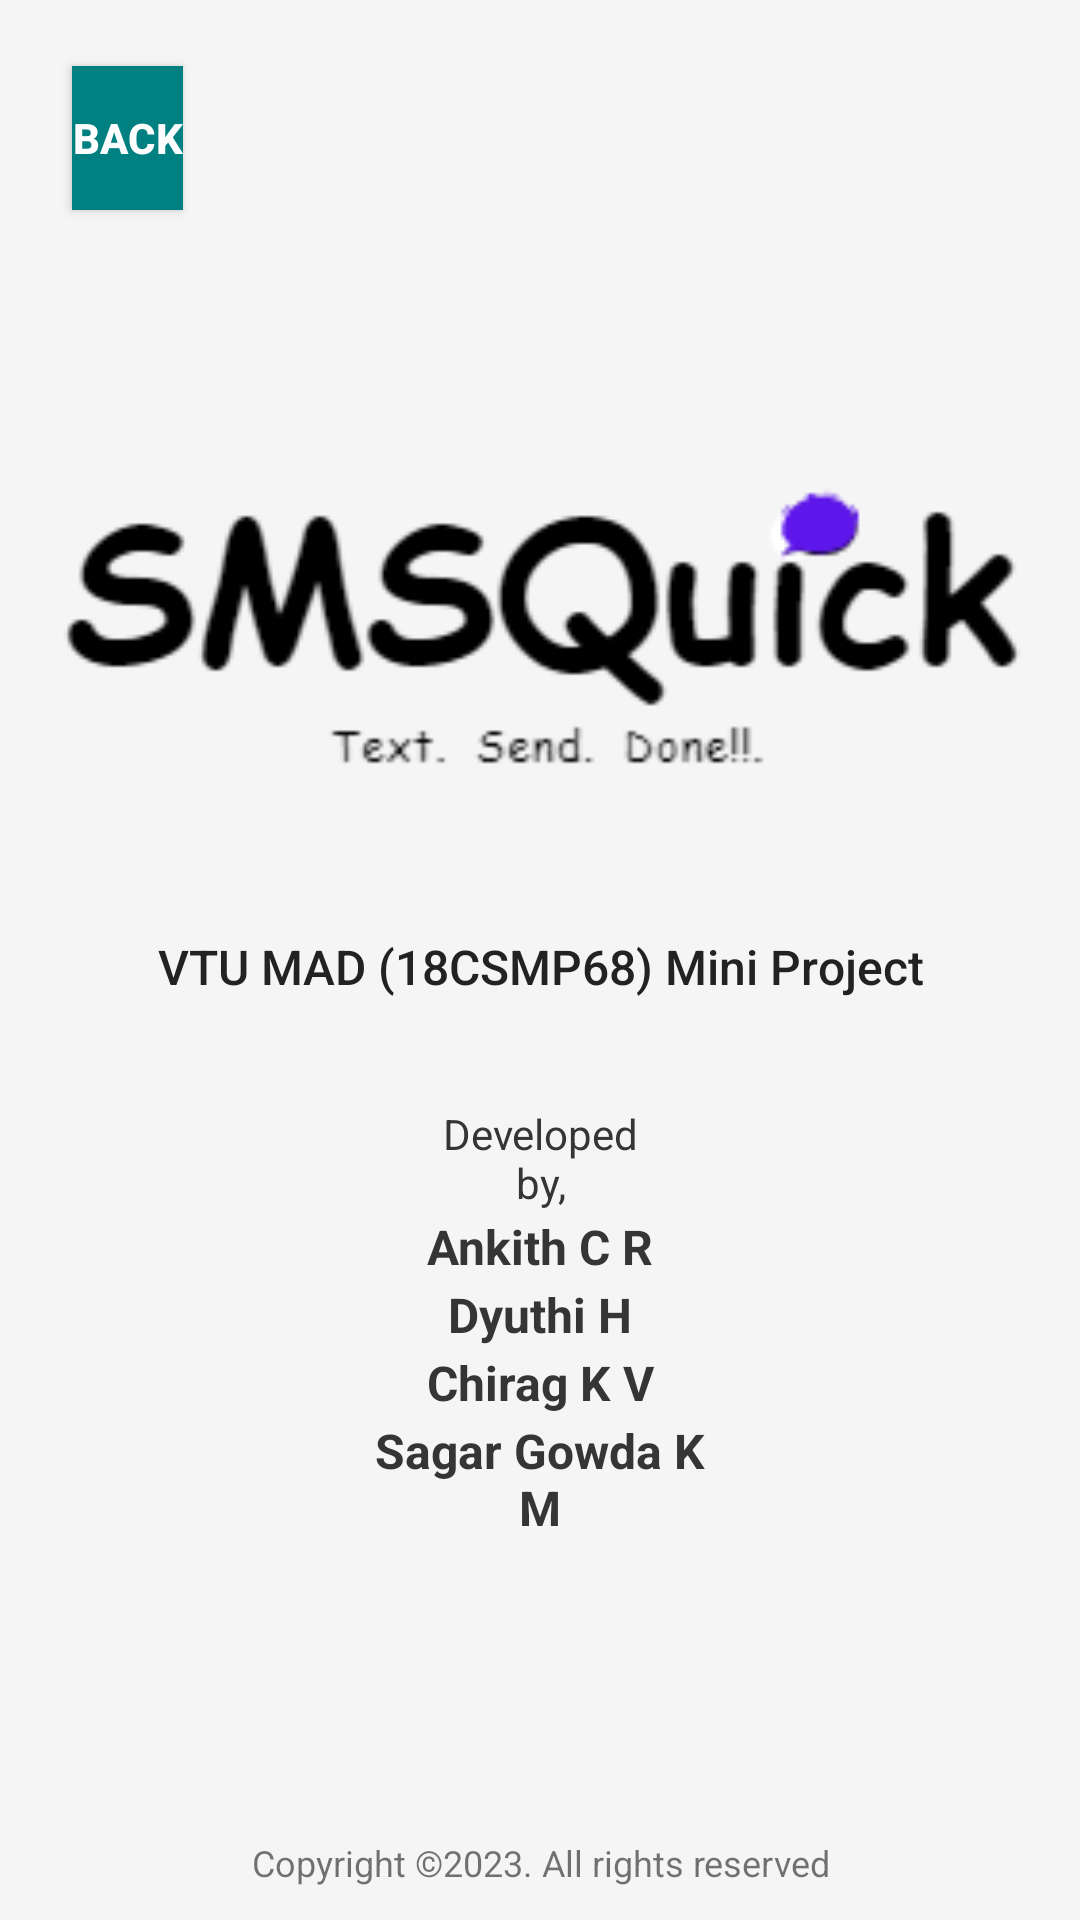

Produce the Android XML layout that renders to this screen, including the resource entries it uses.
<!-- AndroidManifest.xml: application theme Theme.SMS_app -->
<!-- res/layout/activity_about.xml -->
<?xml version="1.0" encoding="utf-8"?>
<RelativeLayout xmlns:android="http://schemas.android.com/apk/res/android"
    xmlns:app="http://schemas.android.com/apk/res-auto"
    xmlns:tools="http://schemas.android.com/tools"
    android:layout_width="match_parent"
    android:layout_height="match_parent"
    android:background="#F5F5f5"
    tools:context=".About">

    <ImageView
        android:id="@+id/imageView3"
        android:layout_width="wrap_content"
        android:layout_height="wrap_content"
        android:layout_alignParentStart="true"
        android:layout_alignParentTop="true"
        android:layout_alignParentEnd="true"
        android:layout_marginStart="36dp"
        android:layout_marginTop="39dp"
        android:layout_marginEnd="36dp"
        android:contentDescription="@string/logo"
        android:scaleX="1.5"
        android:scaleY="1.5"
        app:srcCompat="@drawable/smsquick__300___300px_" />

    <TextView
        android:id="@+id/textView3"
        android:layout_width="334dp"
        android:layout_height="32dp"
        android:layout_below="@+id/imageView3"
        android:layout_alignParentStart="true"
        android:layout_alignParentEnd="true"
        android:layout_marginStart="37dp"
        android:layout_marginTop="-66dp"
        android:layout_marginEnd="37dp"
        android:fontFamily="sans-serif-medium"
        android:text="@string/vtu_mad_18csmp68_mini_project"
        android:textAlignment="center"
        android:textColor="#222222"
        android:textSize="16sp" />

    <TextView
        android:id="@+id/textView4"
        android:layout_width="358dp"
        android:layout_height="wrap_content"
        android:layout_alignParentStart="true"
        android:layout_alignParentEnd="true"
        android:layout_alignParentBottom="true"
        android:layout_marginStart="35dp"
        android:layout_marginEnd="35dp"
        android:layout_marginBottom="11dp"
        android:text="@string/copyrights"
        android:textAlignment="center"
        android:textSize="12sp" />

    <TextView
        android:id="@+id/textView5"
        android:layout_width="105dp"
        android:layout_height="wrap_content"
        android:layout_below="@+id/textView3"
        android:layout_alignParentStart="true"
        android:layout_alignParentEnd="true"
        android:layout_marginStart="140dp"
        android:layout_marginTop="25dp"
        android:layout_marginEnd="140dp"
        android:text="@string/developed_by"
        android:textAlignment="center"
        android:textColor="#353535"
        android:textSize="14sp" />

    <TextView
        android:id="@+id/textView6"
        android:layout_width="105dp"
        android:layout_height="wrap_content"
        android:layout_below="@+id/textView5"
        android:layout_alignParentStart="true"
        android:layout_alignParentEnd="true"
        android:layout_marginStart="140dp"
        android:layout_marginTop="1dp"
        android:layout_marginEnd="140dp"
        android:text="@string/ankith_c_r"
        android:textAlignment="center"
        android:textColor="#353535"
        android:textSize="16sp"
        android:textStyle="bold" />

    <TextView
        android:id="@+id/textView7"
        android:layout_width="105dp"
        android:layout_height="wrap_content"
        android:layout_below="@+id/textView6"
        android:layout_alignParentStart="true"
        android:layout_alignParentEnd="true"
        android:layout_marginStart="140dp"
        android:layout_marginTop="1dp"
        android:layout_marginEnd="140dp"
        android:text="@string/dyuthi_h"
        android:textAlignment="center"
        android:textColor="#353535"
        android:textSize="16sp"
        android:textStyle="bold" />

    <TextView
        android:id="@+id/textView8"
        android:layout_width="105dp"
        android:layout_height="wrap_content"
        android:layout_below="@+id/textView7"
        android:layout_alignParentStart="true"
        android:layout_alignParentEnd="true"
        android:layout_marginStart="140dp"
        android:layout_marginTop="1dp"
        android:layout_marginEnd="140dp"
        android:text="@string/chirag_k_v"
        android:textAlignment="center"
        android:textColor="#353535"
        android:textSize="16sp"
        android:textStyle="bold" />

    <TextView
        android:id="@+id/textView9"
        android:layout_width="142dp"
        android:layout_height="wrap_content"
        android:layout_below="@+id/textView8"
        android:layout_alignParentStart="true"
        android:layout_alignParentEnd="true"
        android:layout_marginStart="120dp"
        android:layout_marginTop="1dp"
        android:layout_marginEnd="120dp"
        android:text="@string/sagar_gowda_k_m"
        android:textAlignment="center"
        android:textColor="#353535"
        android:textSize="16sp"
        android:textStyle="bold" />

    <Button
        android:id="@+id/button2"
        android:layout_width="wrap_content"
        android:layout_height="wrap_content"
        android:layout_alignParentStart="true"
        android:layout_alignParentTop="true"
        android:layout_alignParentEnd="true"
        android:layout_marginStart="24dp"
        android:layout_marginTop="22dp"
        android:layout_marginEnd="299dp"
        android:background="#008080"
        android:text="@string/back"
        android:textColor="#FFFFFF"
        android:textStyle="bold" />

</RelativeLayout>
<!-- resources referenced by this layout -->
<resources>
  <!-- drawable smsquick__300___300px_: png bitmap (drawable, 6764 bytes) -->
  <string name="ankith_c_r">Ankith C R</string>
  <string name="back">BACK</string>
  <string name="chirag_k_v">Chirag K V</string>
  <string name="copyrights">Copyright ©2023. All rights reserved</string>
  <string name="developed_by">Developed by,</string>
  <string name="dyuthi_h">Dyuthi H</string>
  <string name="logo">logo</string>
  <string name="sagar_gowda_k_m">Sagar Gowda K M</string>
  <string name="vtu_mad_18csmp68_mini_project">VTU MAD (18CSMP68) Mini Project</string>
  <style name="Theme.SMS_app" parent="Theme.AppCompat.Light.NoActionBar">
          
          <item name="colorPrimary">@color/purple_500</item>
          <item name="colorPrimaryVariant">@color/purple_700</item>
          <item name="colorOnPrimary">@color/white</item>
          
          <item name="colorSecondary">@color/teal_200</item>
          <item name="colorSecondaryVariant">@color/teal_700</item>
          <item name="colorOnSecondary">@color/black</item>
          
          <item name="android:statusBarColor">?attr/colorPrimaryVariant</item>
          
      </style>
  <color name="purple_500">#FF6200EE</color>
  <color name="purple_700">#FF3700B3</color>
  <color name="white">#FFFFFFFF</color>
  <color name="teal_200">#FF03DAC5</color>
  <color name="teal_700">#FF018786</color>
  <color name="black">#FF000000</color>
</resources>
